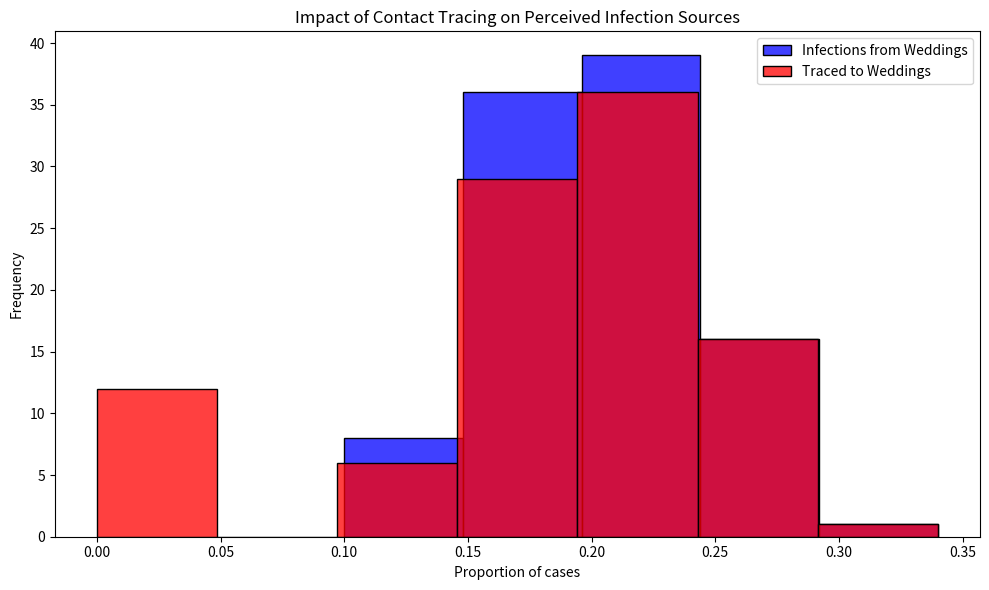

Generate this figure with matplotlib:
# Import necessary libraries
import pandas as pd
import numpy as np
import matplotlib.pyplot as plt
import seaborn as sns

# Note: Suppressing FutureWarnings to maintain a clean output. This is specifically to ignore warnings about
# deprecated features in the libraries we're using (e.g., 'use_inf_as_na' option in Pandas, used by Seaborn),
# which we currently have no direct control over. This action is taken to ensure that our output remains
# focused on relevant information, acknowledging that we rely on external library updates to fully resolve
# these deprecations. Always consider reviewing and removing this suppression after significant library updates.
import warnings
warnings.simplefilter(action='ignore', category=FutureWarning)

# Constants representing the parameters of the model
ATTACK_RATE = 0.10
TRACE_SUCCESS = 0.20
SECONDARY_TRACE_THRESHOLD = 2
SEED = 57 # Random Seed for reproducibility

def simulate_event(m):
  """
  Simulates the infection and tracing process for a series of events.
  
  This function creates a DataFrame representing individuals attending weddings and brunches,
  infects a subset of them based on the ATTACK_RATE, performs primary and secondary contact tracing,
  and calculates the proportions of infections and traced cases that are attributed to weddings.
  
  Parameters:
  - m: Dummy parameter for iteration purposes.
  
  Returns:
  - A tuple containing the proportion of infections and the proportion of traced cases
    that are attributed to weddings.
  """
  # Set the random seed for reproducibility
  np.random.seed(SEED + m)
  
  # Create DataFrame for people at events with initial infection and traced status
  events = ['wedding'] * 200 + ['brunch'] * 800
  ppl = pd.DataFrame({
      'event': events,
      'infected': False,
      'traced': np.nan  # Initially setting traced status as NaN
  })

  # Explicitly set 'traced' column to nullable boolean type
  ppl['traced'] = ppl['traced'].astype(pd.BooleanDtype())

  # Infect a random subset of people
  infected_indices = np.random.choice(ppl.index, size=int(len(ppl) * ATTACK_RATE), replace=False)
  ppl.loc[infected_indices, 'infected'] = True

  # Primary contact tracing: randomly decide which infected people get traced
  ppl.loc[ppl['infected'], 'traced'] = np.random.rand(sum(ppl['infected'])) < TRACE_SUCCESS

  # Secondary contact tracing based on event attendance
  event_trace_counts = ppl[ppl['traced'] == True]['event'].value_counts()
  events_traced = event_trace_counts[event_trace_counts >= SECONDARY_TRACE_THRESHOLD].index
  ppl.loc[ppl['event'].isin(events_traced) & ppl['infected'], 'traced'] = True

  # Calculate proportions of infections and traces attributed to each event type
  ppl['event_type'] = ppl['event'].str[0]  # 'w' for wedding, 'b' for brunch
  wedding_infections = sum(ppl['infected'] & (ppl['event_type'] == 'w'))
  brunch_infections = sum(ppl['infected'] & (ppl['event_type'] == 'b'))
  p_wedding_infections = wedding_infections / (wedding_infections + brunch_infections)

  wedding_traces = sum(ppl['infected'] & ppl['traced'] & (ppl['event_type'] == 'w'))
  brunch_traces = sum(ppl['infected'] & ppl['traced'] & (ppl['event_type'] == 'b'))
  p_wedding_traces = wedding_traces / (wedding_traces + brunch_traces)

  return p_wedding_infections, p_wedding_traces

# Run the simulation 100 times
results = [simulate_event(m) for m in range(100)]
props_df = pd.DataFrame(results, columns=["Infections", "Traces"])

# Plotting the results
plt.figure(figsize=(10, 6))
sns.histplot(props_df['Infections'], color="blue", alpha=0.75, binwidth=0.05, kde=False, label='Infections from Weddings')
sns.histplot(props_df['Traces'], color="red", alpha=0.75, binwidth=0.05, kde=False, label='Traced to Weddings')
plt.xlabel("Proportion of cases")
plt.ylabel("Frequency")
plt.title("Impact of Contact Tracing on Perceived Infection Sources")
plt.legend()
plt.tight_layout()
plt.show()
